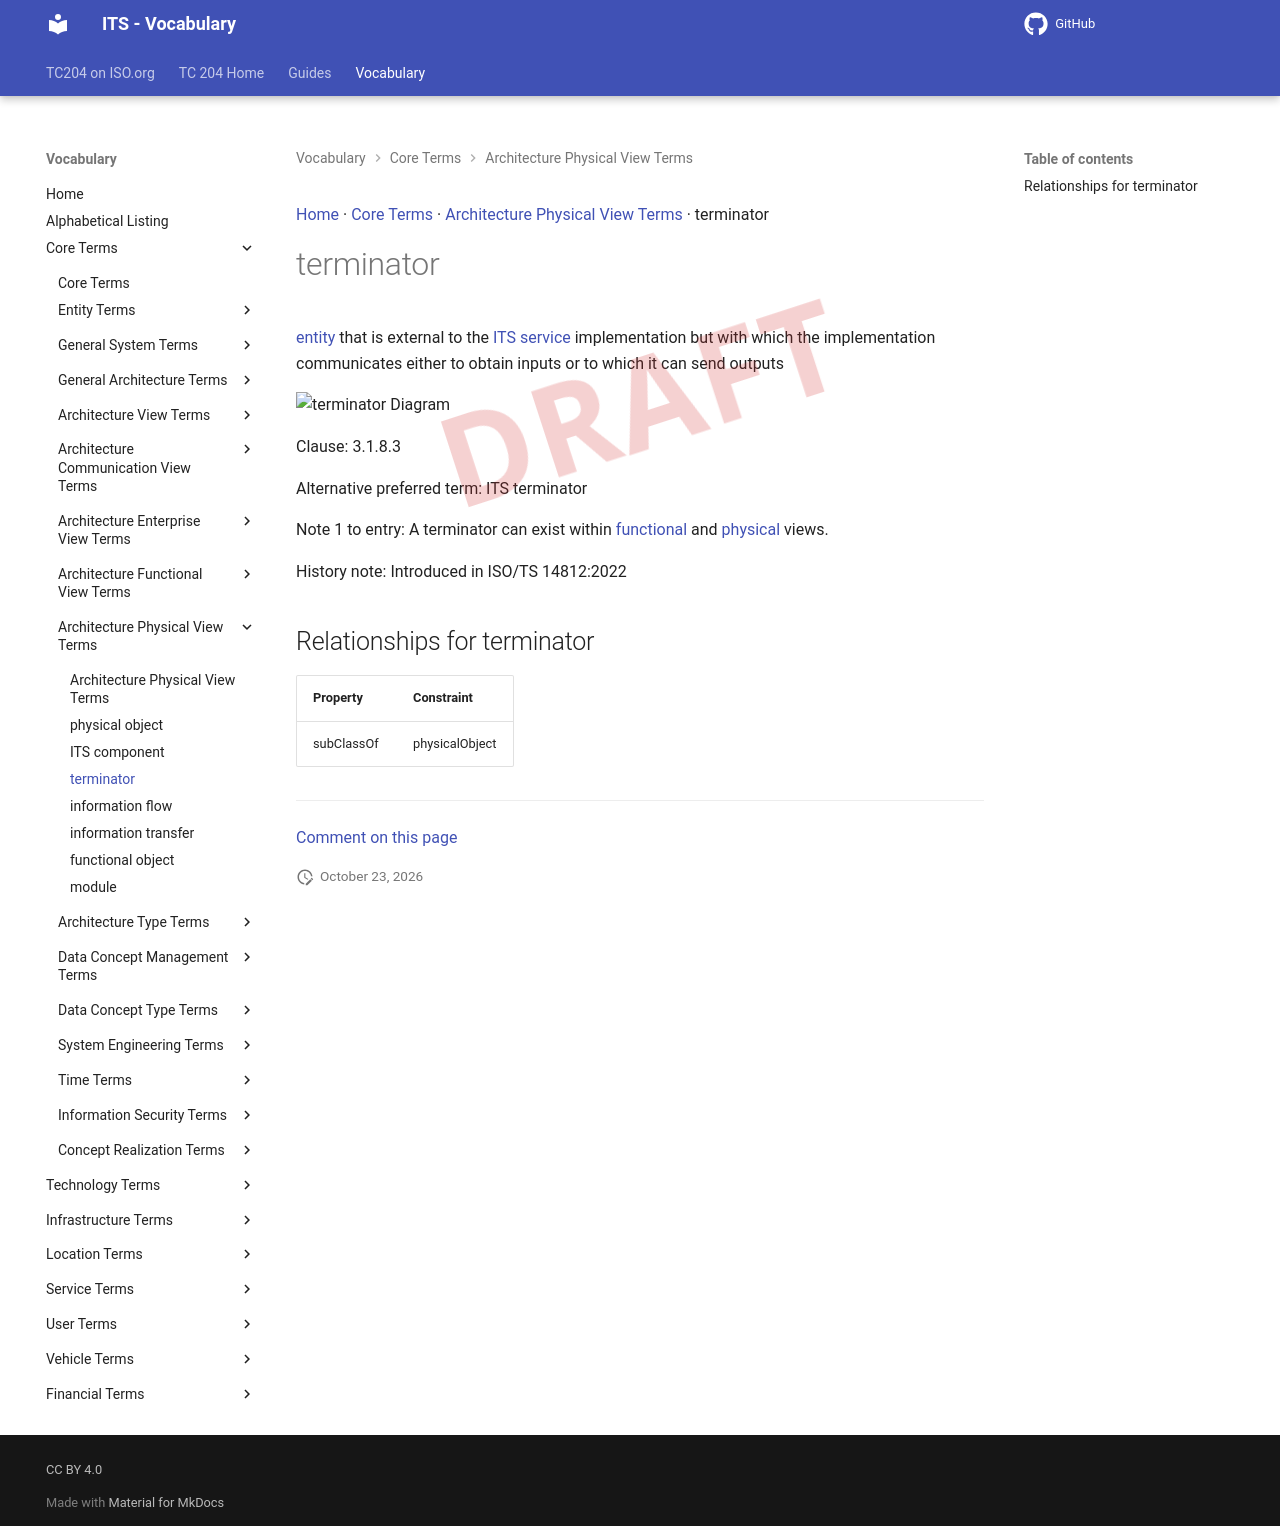

repository: ISO-TC204/iso14812 · page: v1.1.2-alpha.5/terms/terminator/index.html · generator: mkdocs

[Home](../index.md) · [Core Terms](groups/Core Terms.md) · [Architecture Physical View Terms](patterns/Architecture Physical View Terms.md) · terminator

# terminator

<div class="draft4-watermark" aria-hidden="true"></div>

[entity](entity.md) that is external to the [ITS service](ITS service.md) implementation but with which the implementation communicates either to obtain inputs or to which it can send outputs

<object type="image/svg+xml" data="../../diagrams/terminator.dot.svg">
    <img alt="terminator Diagram" src="../../diagrams/terminator.dot.png" /> <!-- Fallback for non-SVG browsers -->
</object>

Clause: 3.1.8.3

Alternative preferred term: ITS terminator

Note 1 to entry: A terminator can exist within [functional](functional view.md) and [physical](physical view.md) views.

History note: Introduced in ISO/TS 14812:2022

## Relationships for terminator

| Property | Constraint |
| --- | --- |
| subClassOf | physicalObject |


---

[Comment on this page](https://github.com/ISO-TC204/iso14812/issues/new?template=page-feedback.yml&title=%5BPage+feedback%5D+terminator&page-title=terminator&page-path=terms%2Fterminator.md)
